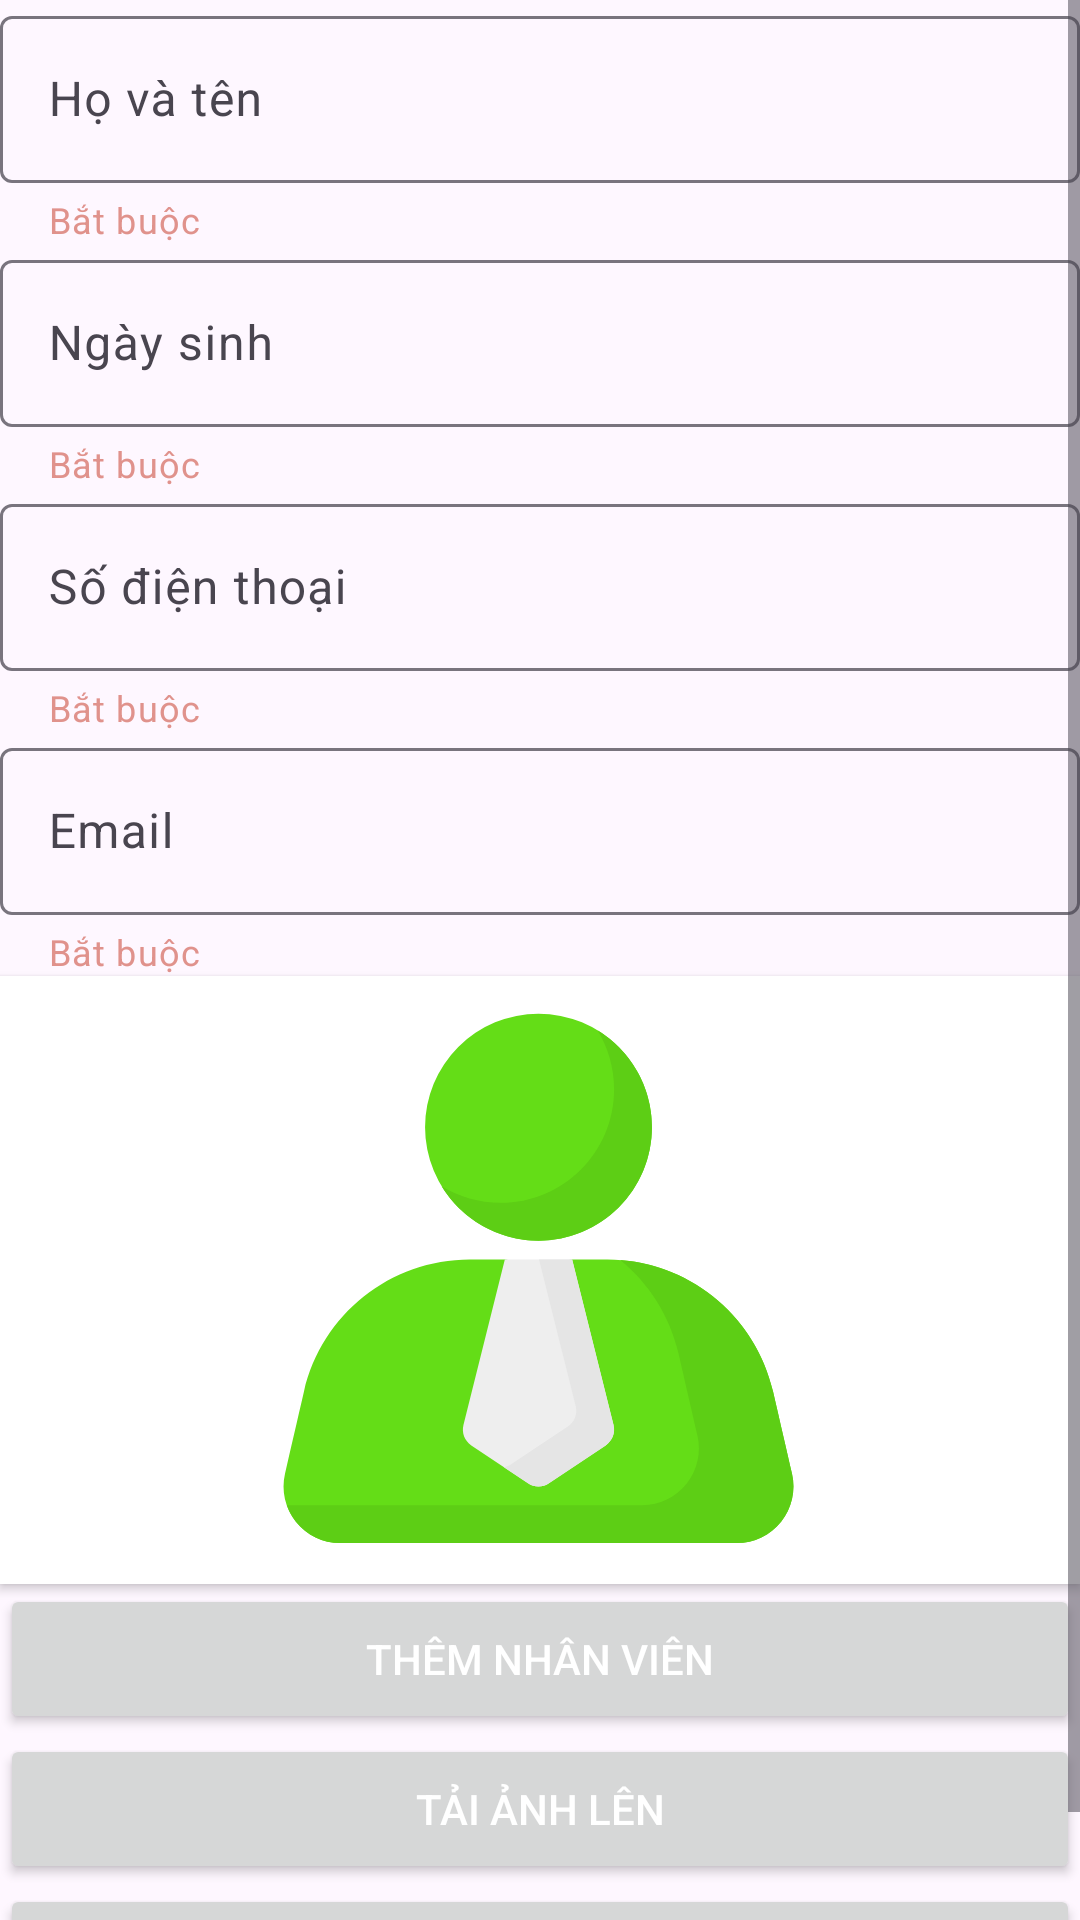

Reconstruct the res/layout file that produces this screen, plus the resources it refers to.
<!-- AndroidManifest.xml: application theme Base.Theme.QuanLyGuiXe -->
<!-- res/layout/fragment_add_update_employee.xml -->
<?xml version="1.0" encoding="utf-8"?>
<ScrollView xmlns:android="http://schemas.android.com/apk/res/android"
    xmlns:app="http://schemas.android.com/apk/res-auto"
    android:layout_width="match_parent"
    android:layout_height="match_parent">

    <androidx.constraintlayout.widget.ConstraintLayout
        android:layout_width="match_parent"
        android:layout_height="wrap_content">

        <com.google.android.material.textfield.TextInputLayout
            android:id="@+id/text_input_employee_name"
            android:layout_width="0dp"
            android:layout_height="wrap_content"
            android:layout_marginHorizontal="@dimen/dp_16"
            android:layout_marginTop="@dimen/dp_15"
            android:hint="@string/text_input_employee_name"
            app:helperText="@string/text_required"
            app:helperTextEnabled="true"
            app:helperTextTextColor="@color/color_red"
            app:layout_constraintEnd_toEndOf="parent"
            app:layout_constraintStart_toStartOf="parent"
            app:layout_constraintTop_toTopOf="parent">

            <com.google.android.material.textfield.TextInputEditText
                android:layout_width="match_parent"
                android:layout_height="match_parent" />

        </com.google.android.material.textfield.TextInputLayout>

        <com.google.android.material.textfield.TextInputLayout
            android:id="@+id/text_input_employee_date_of_birth"
            android:layout_width="0dp"
            android:layout_height="wrap_content"
            android:layout_marginTop="@dimen/dp_15"
            android:clickable="true"
            android:hint="@string/text_input_employee_date_of_birth"
            app:helperText="@string/text_required"
            app:helperTextEnabled="true"
            app:helperTextTextColor="@color/color_red"
            app:layout_constraintEnd_toEndOf="@id/text_input_employee_name"
            app:layout_constraintStart_toStartOf="@id/text_input_employee_name"
            app:layout_constraintTop_toBottomOf="@id/text_input_employee_name">

            <com.google.android.material.textfield.TextInputEditText
                android:layout_width="match_parent"
                android:layout_height="match_parent"
                android:clickable="false"
                android:cursorVisible="false"
                android:focusable="false"
                android:focusableInTouchMode="false" />

        </com.google.android.material.textfield.TextInputLayout>

        <com.google.android.material.textfield.TextInputLayout
            android:id="@+id/text_input_employee_number_phone"
            android:layout_width="0dp"
            android:layout_height="wrap_content"
            android:layout_marginTop="@dimen/dp_15"
            android:hint="@string/text_input_employee_number_phone"
            app:helperText="@string/text_required"
            app:helperTextEnabled="true"
            app:helperTextTextColor="@color/color_red"
            app:layout_constraintEnd_toEndOf="@id/text_input_employee_date_of_birth"
            app:layout_constraintStart_toStartOf="@id/text_input_employee_date_of_birth"
            app:layout_constraintTop_toBottomOf="@id/text_input_employee_date_of_birth">

            <com.google.android.material.textfield.TextInputEditText
                android:layout_width="match_parent"
                android:layout_height="match_parent"
                android:inputType="phone" />

        </com.google.android.material.textfield.TextInputLayout>

        <com.google.android.material.textfield.TextInputLayout
            android:id="@+id/text_input_employee_email"
            android:layout_width="0dp"
            android:layout_height="wrap_content"
            android:layout_marginTop="@dimen/dp_15"
            android:hint="@string/text_input_employee_email"
            app:helperText="@string/text_required"
            app:helperTextEnabled="true"
            app:helperTextTextColor="@color/color_red"
            app:layout_constraintEnd_toEndOf="@id/text_input_employee_number_phone"
            app:layout_constraintStart_toStartOf="@id/text_input_employee_number_phone"
            app:layout_constraintTop_toBottomOf="@id/text_input_employee_number_phone">

            <com.google.android.material.textfield.TextInputEditText
                android:layout_width="match_parent"
                android:layout_height="match_parent"

                android:inputType="textEmailAddress" />

        </com.google.android.material.textfield.TextInputLayout>

        <androidx.cardview.widget.CardView
            android:id="@+id/layout_employee"
            android:layout_width="0dp"
            android:layout_height="0dp"
            android:layout_marginVertical="@dimen/dp_16"
            app:cardCornerRadius="@dimen/dp_16"
            app:layout_constraintBottom_toTopOf="@id/button_add_update_employee"
            app:layout_constraintDimensionRatio="H,16:9"
            app:layout_constraintEnd_toEndOf="@id/text_input_employee_name"
            app:layout_constraintStart_toStartOf="@id/text_input_employee_name"
            app:layout_constraintTop_toBottomOf="@id/text_input_employee_email">

            <ImageView
                android:id="@+id/image_employee"
                android:layout_width="match_parent"
                android:layout_height="match_parent"
                android:scaleType="fitCenter"
                android:src="@drawable/ic_employee" />
        </androidx.cardview.widget.CardView>

        <Button
            android:id="@+id/button_add_update_employee"
            android:layout_width="0dp"
            android:layout_height="50dp"
            android:layout_marginTop="@dimen/dp_16"
            android:text="@string/text_button_add_nhanvien"
            android:textColor="@color/white"
            app:cornerRadius="10dp"
            app:layout_constraintEnd_toEndOf="@+id/text_input_employee_email"
            app:layout_constraintStart_toStartOf="@+id/text_input_employee_email"
            app:layout_constraintTop_toBottomOf="@id/layout_employee" />

        <Button
            android:id="@+id/button_upload_image"
            android:layout_width="0dp"
            android:layout_height="50dp"
            android:layout_marginTop="@dimen/dp_16"
            android:text="@string/button_upload_image"
            app:cornerRadius="10dp"
            android:textColor="@color/white"
            app:layout_constraintEnd_toEndOf="@+id/text_input_employee_email"
            app:layout_constraintStart_toStartOf="@+id/text_input_employee_email"
            app:layout_constraintTop_toBottomOf="@id/button_add_update_employee" />

        <Button
            android:id="@+id/button_clear_all_info"
            android:layout_width="0dp"
            android:layout_height="50dp"
            android:layout_marginTop="@dimen/dp_16"
            android:text="@string/text_clear_all_info"
            android:textColor="@color/white"
            app:cornerRadius="10dp"
            app:layout_constraintEnd_toEndOf="@+id/text_input_employee_email"
            app:layout_constraintStart_toStartOf="@+id/text_input_employee_email"
            app:layout_constraintTop_toBottomOf="@id/button_upload_image" />

    </androidx.constraintlayout.widget.ConstraintLayout>

</ScrollView>
<!-- resources referenced by this layout -->
<resources>
  <color name="color_red">#E0928C</color>
  <color name="white">#FFFFFFFF</color>
  <!-- drawable ic_employee: vector/xml drawable (drawable, 2251 chars, omitted) -->
  <string name="button_upload_image">Tải ảnh lên</string>
  <string name="text_button_add_nhanvien">Thêm nhân viên</string>
  <string name="text_clear_all_info">Xóa dữ liệu</string>
  <string name="text_input_employee_date_of_birth">Ngày sinh</string>
  <string name="text_input_employee_email">Email</string>
  <string name="text_input_employee_name">Họ và tên</string>
  <string name="text_input_employee_number_phone">Số điện thoại</string>
  <string name="text_required">Bắt buộc</string>
  <style name="Base.Theme.QuanLyGuiXe" parent="Theme.Material3.DayNight.NoActionBar">
          
          
          
          <item name="colorPrimary">@color/purple_200</item>
          <item name="colorPrimaryVariant">@color/purple_700</item>
          <item name="colorOnPrimary">@color/purple_200</item>
          
          <item name="colorSecondary">@color/teal_200</item>
          <item name="colorSecondaryVariant">@color/teal_700</item>
          <item name="colorOnSecondary">@color/black</item>
          
          <item name="android:statusBarColor">?attr/colorPrimaryVariant</item>
          <item name="android:windowFullscreen">true</item>
          
      </style>
  <color name="purple_200">#FFBB86FC</color>
  <color name="purple_700">#B99FF2</color>
  <color name="teal_200">#B1EDE7</color>
  <color name="teal_700">#B3F2F2</color>
  <color name="black">#525050</color>
</resources>
